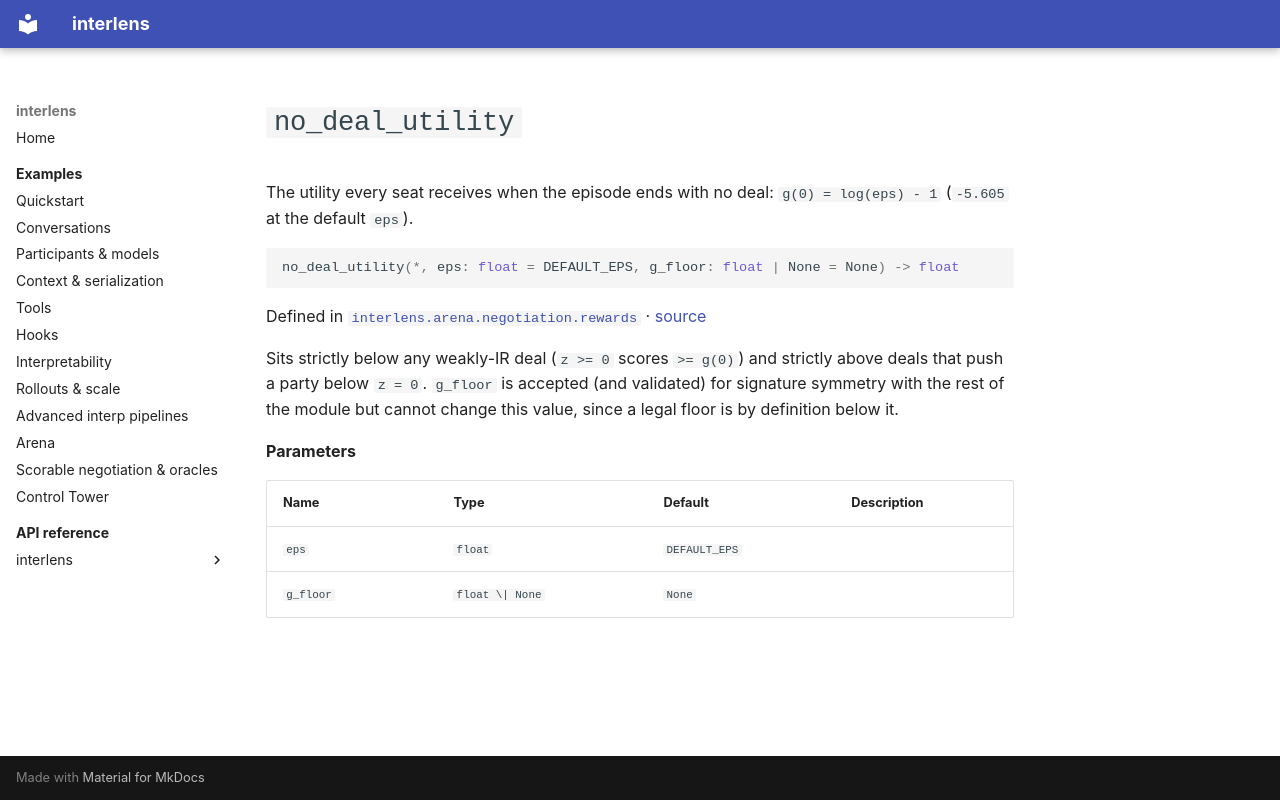

repository: Sid-MB/interlens · page: reference/interlens/arena/negotiation/rewards/no_deal_utility/index.html · generator: mkdocs

# `no_deal_utility`

The utility every seat receives when the episode ends with no deal: `g(0) = log(eps) - 1` (`-5.605` at the default `eps`).

```python
no_deal_utility(*, eps: float = DEFAULT_EPS, g_floor: float | None = None) -> float
```

Defined in [`interlens.arena.negotiation.rewards`](index.md) · [source](https://github.com/Sid-MB/interlens/blob/main/src/interlens/arena/negotiation/rewards.py#L92-L98)

Sits strictly below any weakly-IR deal (`z >= 0` scores `>= g(0)`)
and strictly above deals that push a party below `z = 0`. `g_floor` is accepted (and validated) for
signature symmetry with the rest of the module but cannot change this value, since a legal floor is by
definition below it.

**Parameters**

| Name | Type | Default | Description |
|---|---|---|---|
| `eps` | `float` | `DEFAULT_EPS` |  |
| `g_floor` | `float \| None` | `None` |  |
